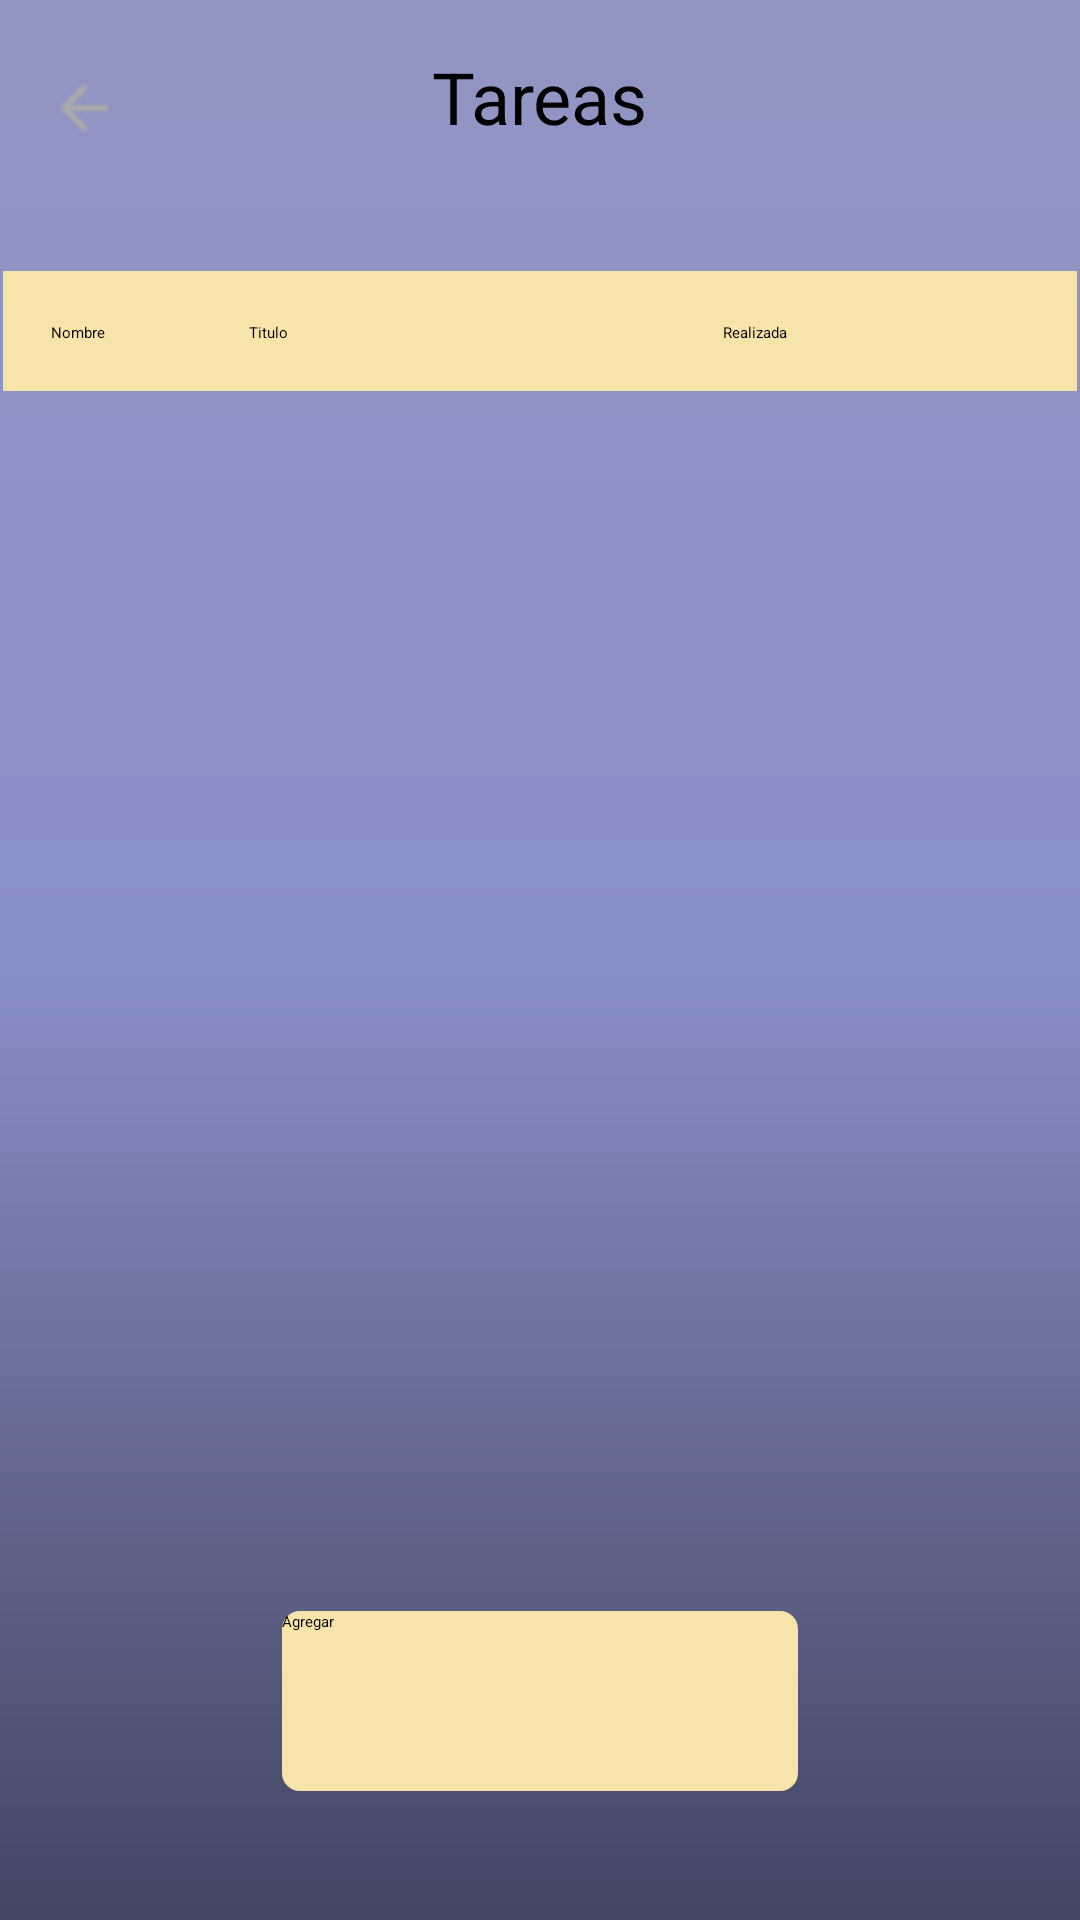

Here is an Android app screen rendered from its layout file. Give the layout XML and the strings, colors and styles it references.
<!-- AndroidManifest.xml: application theme Theme.TidyUp -->
<!-- res/layout/fragment_tareas_adultos.xml -->
<?xml version="1.0" encoding="utf-8"?>
<FrameLayout xmlns:android="http://schemas.android.com/apk/res/android"
    xmlns:app="http://schemas.android.com/apk/res-auto"
    xmlns:tools="http://schemas.android.com/tools"
    android:layout_width="match_parent"
    android:layout_height="match_parent"
    tools:context=".fragment_Tareas"
    android:background="@drawable/fondo">

    <androidx.constraintlayout.widget.ConstraintLayout
        android:layout_width="match_parent"
        android:layout_height="match_parent">

        <TextView
            android:id="@+id/textView"
            android:layout_width="wrap_content"
            android:layout_height="wrap_content"
            android:layout_marginTop="16dp"
            android:text="@string/tituloTareas"
            android:textSize="24sp"
            app:layout_constraintEnd_toEndOf="parent"
            app:layout_constraintStart_toStartOf="parent"
            app:layout_constraintTop_toTopOf="parent" />

        <ImageView
            android:id="@+id/imageView"
            android:layout_width="wrap_content"
            android:layout_height="wrap_content"
            android:layout_marginStart="16dp"
            android:layout_marginTop="24dp"
            android:src="@drawable/flecha"
            app:layout_constraintStart_toStartOf="parent"
            app:layout_constraintTop_toTopOf="parent" />

        <androidx.cardview.widget.CardView
            android:id="@+id/cardView"
            android:layout_width="0dp"
            android:layout_height="40dp"
            android:layout_marginStart="1dp"
            android:layout_marginTop="42dp"
            android:layout_marginEnd="1dp"
            app:cardBackgroundColor="@color/yellow"
            app:layout_constraintEnd_toEndOf="parent"
            app:layout_constraintStart_toStartOf="parent"
            app:layout_constraintTop_toBottomOf="@+id/textView">

            <androidx.constraintlayout.widget.ConstraintLayout
                android:layout_width="match_parent"
                android:layout_height="match_parent">

                <TextView
                    android:id="@+id/textView2"
                    android:layout_width="wrap_content"
                    android:layout_height="wrap_content"
                    android:layout_marginStart="16dp"
                    android:layout_marginTop="11dp"
                    android:layout_marginBottom="10dp"
                    android:text="@string/datoNombre"
                    app:layout_constraintBottom_toBottomOf="parent"
                    app:layout_constraintStart_toStartOf="parent"
                    app:layout_constraintTop_toTopOf="parent" />

                
                <TextView
                    android:id="@+id/textView5"
                    android:layout_width="wrap_content"
                    android:layout_height="wrap_content"
                    android:layout_marginStart="48dp"
                    android:layout_marginTop="11dp"
                    android:layout_marginBottom="10dp"
                    android:text="@string/datoTitulo"
                    app:layout_constraintBottom_toBottomOf="parent"
                    app:layout_constraintStart_toEndOf="@+id/textView2"
                    app:layout_constraintTop_toTopOf="parent" />

                <TextView
                    android:id="@+id/textView3"
                    android:layout_width="wrap_content"
                    android:layout_height="wrap_content"
                    android:layout_marginStart="64dp"
                    android:layout_marginTop="11dp"
                    android:layout_marginEnd="16dp"
                    android:layout_marginBottom="10dp"
                    android:text="@string/datoRealizafa"
                    app:layout_constraintBottom_toBottomOf="parent"
                    app:layout_constraintEnd_toEndOf="parent"
                    app:layout_constraintStart_toEndOf="@+id/textView5"
                    app:layout_constraintTop_toTopOf="parent" />

            </androidx.constraintlayout.widget.ConstraintLayout>
        </androidx.cardview.widget.CardView>

        <ScrollView
            android:id="@+id/ListaTareas"
            android:layout_width="0dp"
            android:layout_height="0dp"
            android:layout_marginTop="20dp"
            app:layout_constraintBottom_toTopOf="@+id/abrirFormulario"
            app:layout_constraintEnd_toEndOf="parent"
            app:layout_constraintStart_toStartOf="parent"
            app:layout_constraintTop_toBottomOf="@+id/cardView">

            <LinearLayout
                android:id="@+id/Lista"
                android:layout_width="match_parent"
                android:layout_height="wrap_content"
                android:orientation="vertical"/>
        </ScrollView>

        <Button
            android:id="@+id/abrirFormulario"
            android:layout_width="172dp"
            android:layout_height="60dp"
            android:layout_marginStart="160dp"
            android:layout_marginTop="40dp"
            android:layout_marginEnd="160dp"
            android:layout_marginBottom="43dp"
            android:background="@drawable/cuadrado"
            android:backgroundTint="@null"
            android:text="Agregar"
            android:textColor="@color/black"
            app:backgroundTint="@null"
            app:layout_constraintBottom_toBottomOf="parent"
            app:layout_constraintEnd_toEndOf="parent"
            app:layout_constraintStart_toStartOf="parent"
            app:layout_constraintTop_toBottomOf="@+id/ListaTareas" />

    </androidx.constraintlayout.widget.ConstraintLayout>
</FrameLayout>
<!-- resources referenced by this layout -->
<resources>
  <color name="black">#FF000000</color>
  <color name="yellow">#F7E4AA</color>
  <!-- drawable cuadrado (drawable) -->
  <?xml version="1.0" encoding="utf-8"?>
  <shape xmlns:android="http://schemas.android.com/apk/res/android"
      android:shape="rectangle">
  
      <solid android:color="#F7E4AA" /> 
  
      
      <corners android:radius="6dp" />
  
  </shape>
  <!-- drawable flecha: png bitmap (drawable, 267 bytes) -->
  <!-- drawable fondo (drawable) -->
  <shape xmlns:android="http://schemas.android.com/apk/res/android">
      <gradient
          android:type="linear"
          android:angle="90"
          android:startColor="#434662"
          android:centerColor="#898FC8"
          android:endColor="#9196C4"/>
  </shape>
  <string name="datoNombre">Nombre</string>
  <string name="datoRealizafa">Realizada</string>
  
  // fragment notificaciones
  <string name="datoTitulo">Titulo</string>
  <string name="tituloTareas">Tareas</string>
</resources>
